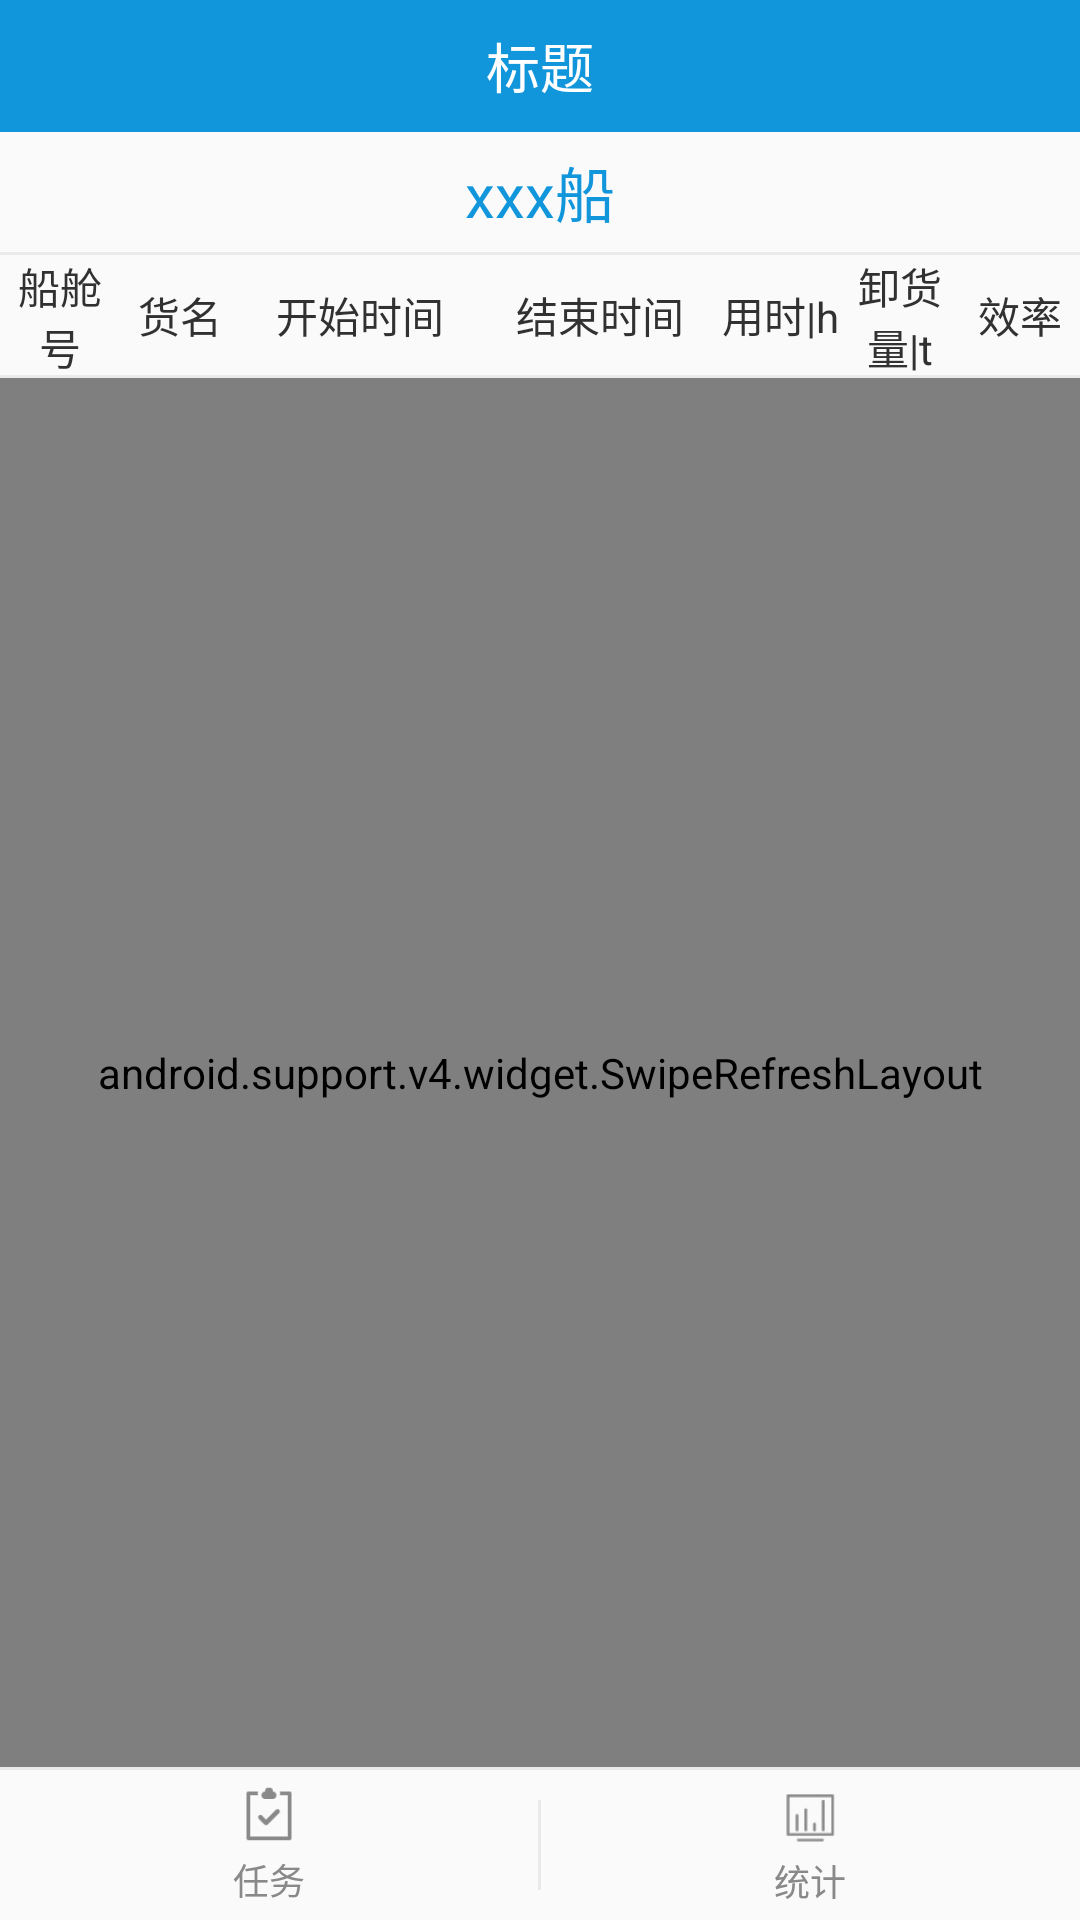

Here is an Android app screen rendered from its layout file. Give the layout XML and the strings, colors and styles it references.
<!-- AndroidManifest.xml: application theme AppTheme -->
<!-- res/layout/activity_ship_unloader_detail_progress.xml -->
<?xml version="1.0" encoding="utf-8"?>
<LinearLayout xmlns:android="http://schemas.android.com/apk/res/android"
    xmlns:tools="http://schemas.android.com/tools"
    android:layout_width="match_parent"
    android:layout_height="match_parent"
    android:orientation="vertical"
    tools:context="com.aitewei.manager.activity.ship.ShipUnloaderDetailProgressActivity">

    <include layout="@layout/layout_tool_bar" />

    <LinearLayout
        android:layout_width="match_parent"
        android:layout_height="0dp"
        android:layout_weight="1"
        android:orientation="vertical">

        <TextView
            android:id="@+id/btn_ship_info"
            android:layout_width="match_parent"
            android:layout_height="@dimen/d45"
            android:gravity="center"
            android:text="xxx船"
            android:textColor="@color/blue"
            android:textSize="@dimen/f20" />

        <View
            android:layout_width="match_parent"
            android:layout_height="@dimen/d1"
            android:background="@color/line_color" />

        <LinearLayout
            android:layout_width="match_parent"
            android:layout_height="@dimen/d45"
            android:orientation="horizontal">

            <TextView
                android:layout_width="0dp"
                android:layout_height="match_parent"
                android:layout_gravity="center"
                android:layout_weight="1"
                android:gravity="center"
                android:text="船舱号"
                android:textColor="@color/text_31"
                android:textSize="@dimen/f14" />

            <TextView
                android:layout_width="0dp"
                android:layout_height="match_parent"
                android:layout_gravity="center"
                android:layout_weight="1"
                android:gravity="center"
                android:text="货名"
                android:textColor="@color/text_31"
                android:textSize="@dimen/f14" />

            <TextView
                android:layout_width="0dp"
                android:layout_height="match_parent"
                android:layout_gravity="center"
                android:layout_weight="2"
                android:gravity="center"
                android:text="开始时间"
                android:textColor="@color/text_31"
                android:textSize="@dimen/f14" />

            <TextView
                android:layout_width="0dp"
                android:layout_height="match_parent"
                android:layout_gravity="center"
                android:layout_weight="2"
                android:gravity="center"
                android:text="结束时间"
                android:textColor="@color/text_31"
                android:textSize="@dimen/f14" />

            <TextView
                android:layout_width="0dp"
                android:layout_height="match_parent"
                android:layout_gravity="center"
                android:layout_weight="1"
                android:gravity="center"
                android:text="用时|h"
                android:textColor="@color/text_31"
                android:textSize="@dimen/f14" />

            <TextView
                android:layout_width="0dp"
                android:layout_height="match_parent"
                android:layout_gravity="center"
                android:layout_weight="1"
                android:gravity="center"
                android:text="卸货量|t"
                android:textColor="@color/text_31"
                android:textSize="@dimen/f14" />

            <TextView
                android:layout_width="0dp"
                android:layout_height="match_parent"
                android:layout_gravity="center"
                android:layout_weight="1"
                android:gravity="center"
                android:text="效率"
                android:textColor="@color/text_31"
                android:textSize="@dimen/f14" />

        </LinearLayout>

        <View
            android:layout_width="match_parent"
            android:layout_height="@dimen/d1"
            android:background="@color/line_color" />

        <FrameLayout
            android:layout_width="match_parent"
            android:layout_height="0dp"
            android:layout_weight="1">

            <com.aitewei.manager.view.LoadGroupView
                android:id="@+id/load_view"
                android:layout_width="match_parent"
                android:layout_height="match_parent" />

            <android.support.v4.widget.SwipeRefreshLayout
                android:id="@+id/refreshLayout"
                android:layout_width="match_parent"
                android:layout_height="match_parent">

                <android.support.v7.widget.RecyclerView
                    android:id="@+id/list_view"
                    android:layout_width="match_parent"
                    android:layout_height="0dp"
                    android:layout_weight="1" />
            </android.support.v4.widget.SwipeRefreshLayout>

        </FrameLayout>

    </LinearLayout>

    <include layout="@layout/layout_bottom_tab_item" />

</LinearLayout>
<!-- res/layout/layout_tool_bar.xml (included above) -->
<?xml version="1.0" encoding="utf-8"?>

<FrameLayout xmlns:android="http://schemas.android.com/apk/res/android"
    android:id="@+id/tool_bar"
    android:layout_width="match_parent"
    android:layout_height="@dimen/tool_bar_height"
    android:background="@color/blue">

    <FrameLayout
        android:id="@+id/btn_back"
        android:layout_width="wrap_content"
        android:layout_height="match_parent">

        <ImageView
            android:layout_width="@dimen/d25"
            android:layout_height="@dimen/d25"
            android:layout_gravity="center_vertical"
            android:layout_marginLeft="@dimen/d10"
            android:layout_marginRight="@dimen/d10"
            android:background="@mipmap/icon_back_btn_white" />

    </FrameLayout>

    <TextView
        android:id="@+id/tv_tool_bar_title"
        android:layout_width="wrap_content"
        android:layout_height="wrap_content"
        android:layout_gravity="center"
        android:text="标题"
        android:textColor="@color/white"
        android:textSize="@dimen/f18" />

</FrameLayout>
<!-- res/layout/layout_bottom_tab_item.xml (included above) -->
<?xml version="1.0" encoding="utf-8"?>
<LinearLayout xmlns:android="http://schemas.android.com/apk/res/android"
    android:id="@+id/bottom_tab"
    android:layout_width="match_parent"
    android:layout_height="wrap_content"
    android:orientation="vertical">

    <View
        android:layout_width="match_parent"
        android:layout_height="@dimen/d1"
        android:background="@color/line_color" />

    <LinearLayout
        android:layout_width="match_parent"
        android:layout_height="@dimen/d50"
        android:orientation="horizontal">

        <LinearLayout
            android:id="@+id/btn_task"
            android:layout_width="0dp"
            android:layout_height="match_parent"
            android:layout_weight="1"
            android:gravity="center"
            android:orientation="vertical">

            <ImageView
                android:layout_width="@dimen/d20"
                android:layout_height="@dimen/d20"
                android:background="@drawable/select_task_icon" />

            <TextView
                android:layout_width="wrap_content"
                android:layout_height="wrap_content"
                android:layout_marginTop="@dimen/d3"
                android:text="任务"
                android:textColor="@drawable/select_tab_title_font_color"
                android:textSize="@dimen/f12" />

        </LinearLayout>

        <View
            android:id="@+id/line"
            android:layout_width="@dimen/d1"
            android:layout_height="@dimen/d30"
            android:layout_gravity="center_vertical"
            android:background="@color/line_color" />

        <LinearLayout
            android:id="@+id/btn_statistics"
            android:layout_width="0dp"
            android:layout_height="match_parent"
            android:layout_weight="1"
            android:gravity="center"
            android:orientation="vertical">

            <ImageView
                android:layout_width="@dimen/d24"
                android:layout_height="@dimen/d24"
                android:background="@drawable/select_statistics_icon" />

            <TextView
                android:layout_width="wrap_content"
                android:layout_height="wrap_content"
                android:text="统计"
                android:textColor="@drawable/select_tab_title_font_color"
                android:textSize="@dimen/f12" />

        </LinearLayout>
    </LinearLayout>
</LinearLayout>
<!-- resources referenced by this layout -->
<resources>
  <color name="blue">#1296db</color>
  <color name="line_color">#eaeaea</color>
  <color name="text_31">#313131</color>
  <color name="white">#FFFFFF</color>
  <dimen name="d1">1dp</dimen>
  <dimen name="d10">10dp</dimen>
  <dimen name="d20">20dp</dimen>
  <dimen name="d24">24dp</dimen>
  <dimen name="d25">25dp</dimen>
  <dimen name="d3">3dp</dimen>
  <dimen name="d30">30dp</dimen>
  <dimen name="d45">40dp</dimen>
  <dimen name="d50">50dp</dimen>
  <dimen name="f12">12sp</dimen>
  <dimen name="f14">14sp</dimen>
  <dimen name="f18">18sp</dimen>
  <dimen name="f20">20sp</dimen>
  <dimen name="tool_bar_height">44dp</dimen>
  <!-- drawable select_statistics_icon (drawable) -->
  <?xml version="1.0" encoding="utf-8"?>
  <selector xmlns:android="http://schemas.android.com/apk/res/android">
      <item android:drawable="@mipmap/icon_statistics_normal" android:state_selected="false" />
      <item android:drawable="@mipmap/icon_statistics_select" android:state_selected="true" />
  </selector>
  <!-- drawable select_tab_title_font_color (drawable) -->
  <?xml version="1.0" encoding="utf-8"?>
  <selector xmlns:android="http://schemas.android.com/apk/res/android">
      <item android:color="@color/text_89" android:state_selected="false" />
      <item android:color="@color/blue" android:state_selected="true" />
  </selector>
  <!-- drawable select_task_icon (drawable) -->
  <?xml version="1.0" encoding="utf-8"?>
  <selector xmlns:android="http://schemas.android.com/apk/res/android">
  <item android:drawable="@mipmap/icon_task_normal" android:state_selected="false"/>
  <item android:drawable="@mipmap/icon_task_select" android:state_selected="true"/>
  </selector>
  <style name="AppTheme" parent="Theme.AppCompat.Light.NoActionBar">
          <item name="colorPrimary">@color/colorPrimary</item>
          <item name="colorPrimaryDark">@color/colorPrimaryDark</item>
          <item name="colorAccent">@color/blue</item>
      </style>
  <color name="text_89">#898989</color>
  <color name="colorPrimary">@color/white</color>
  <color name="colorPrimaryDark">#FFFFFF</color>
</resources>
